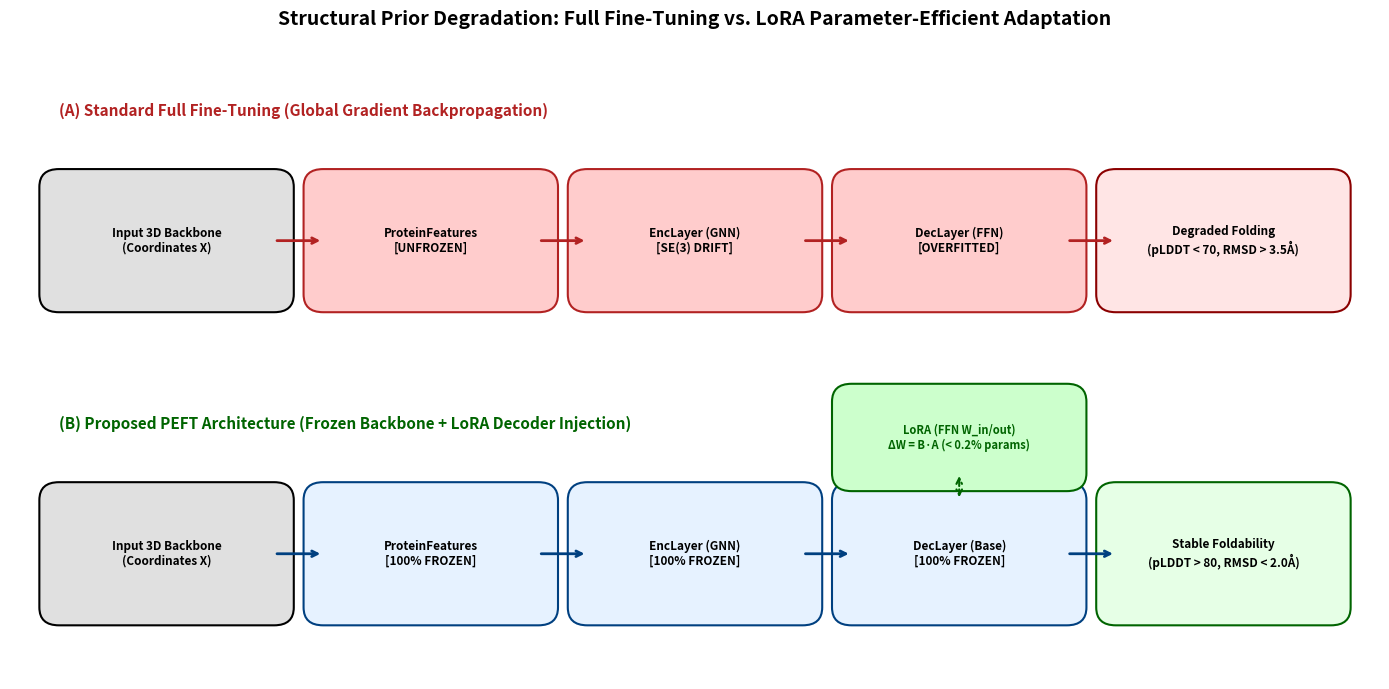

Source code (Python):
import os
import matplotlib.pyplot as plt
import matplotlib.patches as patches

# Ensure target static asset directory exists
output_dir = "docs/_static"
os.makedirs(output_dir, exist_ok=True)
output_path = os.path.join(output_dir, "representational_drift_diagram.png")

# Configure figure canvas
fig, ax = plt.subplots(figsize=(14, 7), dpi=300)
ax.set_xlim(0, 14)
ax.set_ylim(0, 7)
ax.axis("off")

# Title and Subtitles
plt.title(
    "Structural Prior Degradation: Full Fine-Tuning vs. LoRA Parameter-Efficient Adaptation",
    fontsize=14,
    fontweight="bold",
    pad=20,
)

# -------------------------------------------------------------
# Panel A: Full Fine-Tuning (Structural Collapse & Drift)
# -------------------------------------------------------------
ax.text(
    0.5,
    6.3,
    "(A) Standard Full Fine-Tuning (Global Gradient Backpropagation)",
    fontsize=11,
    fontweight="bold",
    color="#B22222",
)

# Pipeline A boxes
boxes_a = [
    ("Input 3D Backbone\n(Coordinates X)", 0.5, 4.3, "#E0E0E0", "black"),
    ("ProteinFeatures\n[UNFROZEN]", 3.2, 4.3, "#FFCCCC", "#B22222"),
    ("EncLayer (GNN)\n[SE(3) DRIFT]", 5.9, 4.3, "#FFCCCC", "#B22222"),
    ("DecLayer (FFN)\n[OVERFITTED]", 8.6, 4.3, "#FFCCCC", "#B22222"),
    ("Degraded Folding\n(pLDDT < 70, RMSD > 3.5Å)", 11.3, 4.3, "#FFE5E5", "#8B0000"),
]

for label, x, y, facecolor, edgecolor in boxes_a:
    rect = patches.FancyBboxPatch(
        (x, y),
        2.2,
        1.2,
        boxstyle="round,pad=0.2",
        linewidth=1.5,
        edgecolor=edgecolor,
        facecolor=facecolor,
    )
    ax.add_patch(rect)
    ax.text(
        x + 1.1,
        y + 0.6,
        label,
        ha="center",
        va="center",
        fontsize=8.5,
        fontweight="semibold",
    )

# Arrows A
for x in [2.7, 5.4, 8.1, 10.8]:
    ax.annotate(
        "",
        xy=(x + 0.5, 4.9),
        xytext=(x, 4.9),
        arrowprops=dict(arrowstyle="->", color="#B22222", lw=2),
    )

# -------------------------------------------------------------
# Panel B: Proposed LoRA Adaptation (Preserved Geometric Invariants)
# -------------------------------------------------------------
ax.text(
    0.5,
    2.8,
    "(B) Proposed PEFT Architecture (Frozen Backbone + LoRA Decoder Injection)",
    fontsize=11,
    fontweight="bold",
    color="#006400",
)

# Pipeline B boxes
boxes_b = [
    ("Input 3D Backbone\n(Coordinates X)", 0.5, 0.8, "#E0E0E0", "black"),
    ("ProteinFeatures\n[100% FROZEN]", 3.2, 0.8, "#E6F2FF", "#004080"),
    ("EncLayer (GNN)\n[100% FROZEN]", 5.9, 0.8, "#E6F2FF", "#004080"),
    ("DecLayer (Base)\n[100% FROZEN]", 8.6, 0.8, "#E6F2FF", "#004080"),
    ("Stable Foldability\n(pLDDT > 80, RMSD < 2.0Å)", 11.3, 0.8, "#E6FFE6", "#006400"),
]

for label, x, y, facecolor, edgecolor in boxes_b:
    rect = patches.FancyBboxPatch(
        (x, y),
        2.2,
        1.2,
        boxstyle="round,pad=0.2",
        linewidth=1.5,
        edgecolor=edgecolor,
        facecolor=facecolor,
    )
    ax.add_patch(rect)
    ax.text(
        x + 1.1,
        y + 0.6,
        label,
        ha="center",
        va="center",
        fontsize=8.5,
        fontweight="semibold",
    )

# Arrows B
for x in [2.7, 5.4, 8.1, 10.8]:
    ax.annotate(
        "",
        xy=(x + 0.5, 1.4),
        xytext=(x, 1.4),
        arrowprops=dict(arrowstyle="->", color="#004080", lw=2),
    )

# LoRA Adapter Branch on Decoder
lora_box = patches.FancyBboxPatch(
    (8.6, 2.3),
    2.2,
    0.8,
    boxstyle="round,pad=0.2",
    linewidth=1.5,
    edgecolor="#006400",
    facecolor="#CCFFCC",
)
ax.add_patch(lora_box)
ax.text(
    9.7,
    2.7,
    "LoRA (FFN W_in/out)\nΔW = B·A (< 0.2% params)",
    ha="center",
    va="center",
    fontsize=8,
    fontweight="bold",
    color="#006400",
)

# Connect LoRA to Decoder
ax.annotate(
    "",
    xy=(9.7, 2.0),
    xytext=(9.7, 2.3),
    arrowprops=dict(arrowstyle="<->", color="#006400", lw=1.5, ls="--"),
)

# Save to ReadTheDocs static assets folder
plt.tight_layout()
plt.savefig(output_path, bbox_inches="tight")
plt.close()

print(f"[Success] Diagram generated and saved to: {output_path}")
